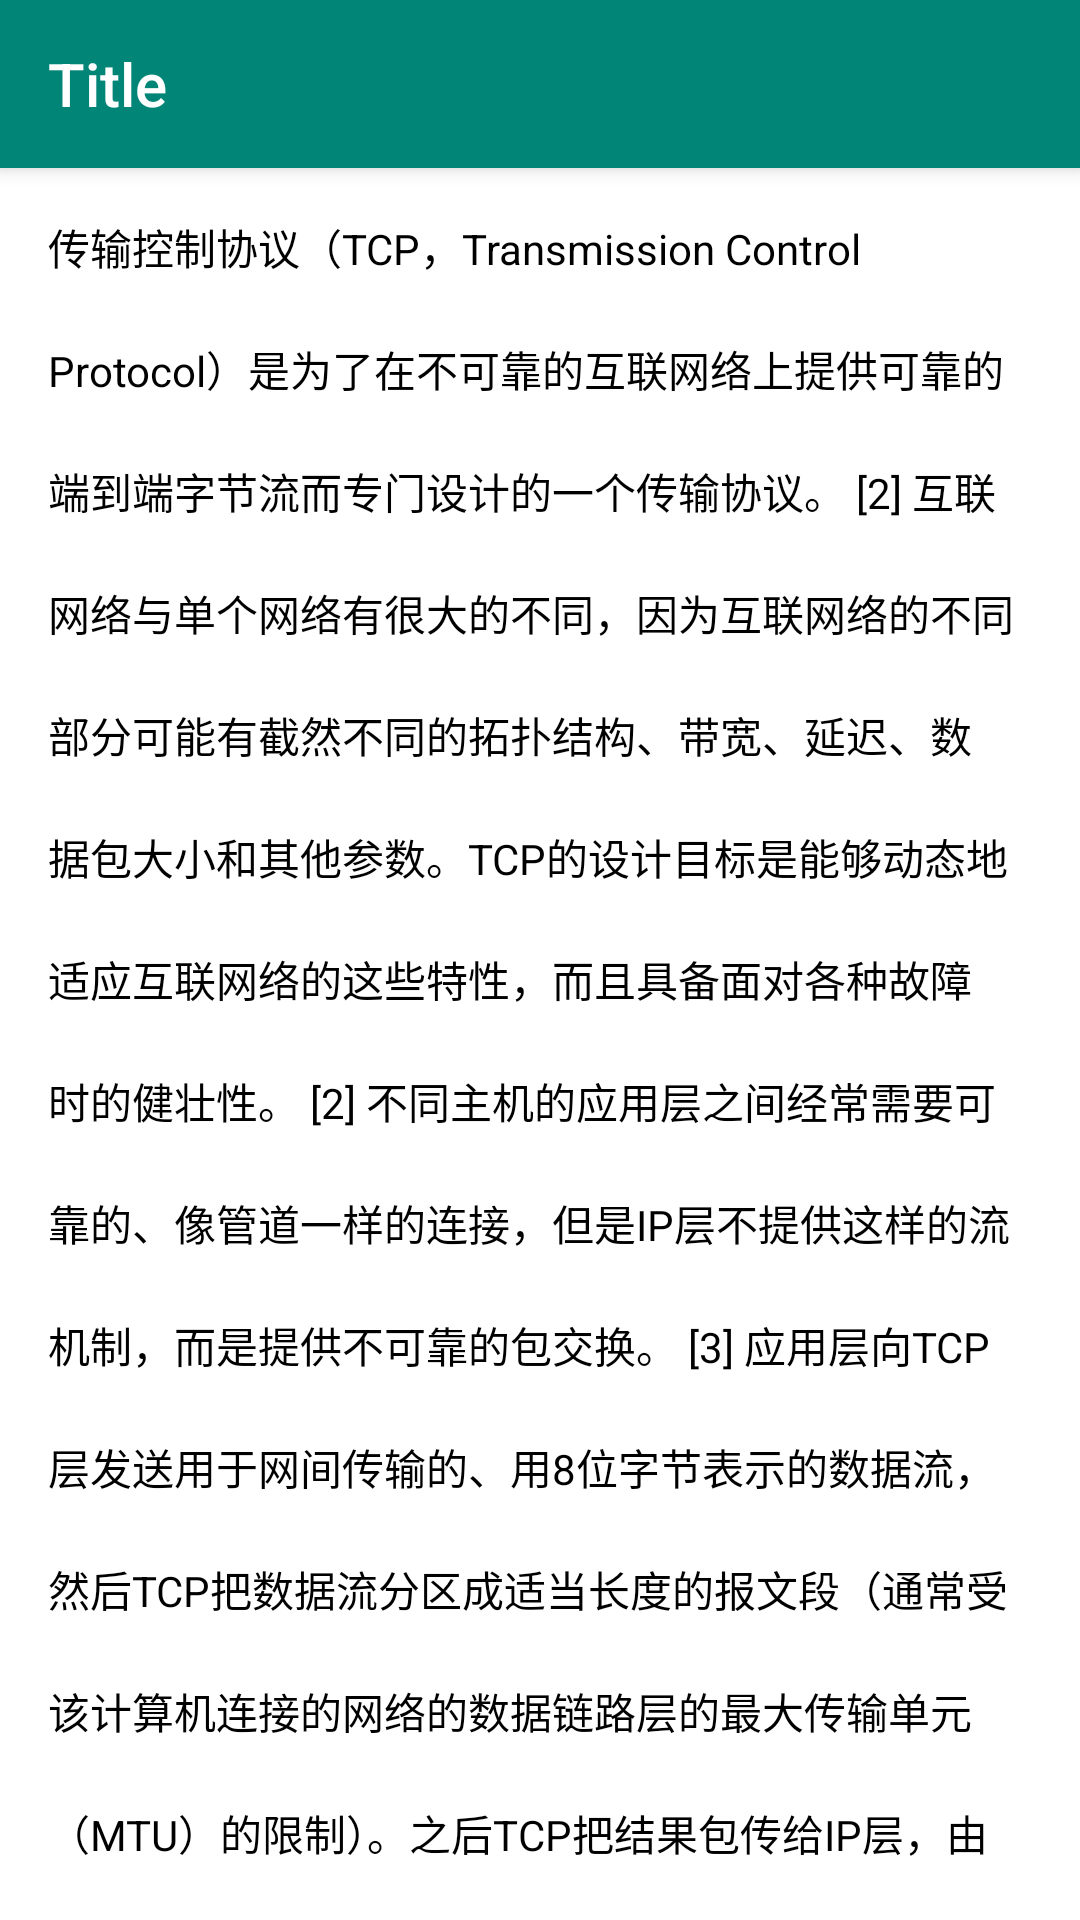

Here is an Android app screen rendered from its layout file. Give the layout XML and the strings, colors and styles it references.
<!-- AndroidManifest.xml: activity theme Theme.AppCompat.NoActionBar -->
<!-- res/layout/activity_app_bar_layout.xml -->
<?xml version="1.0" encoding="utf-8"?>
<androidx.coordinatorlayout.widget.CoordinatorLayout
    xmlns:android="http://schemas.android.com/apk/res/android"
    xmlns:app="http://schemas.android.com/apk/res-auto"
    xmlns:tools="http://schemas.android.com/tools"
    android:layout_width="match_parent"
    android:layout_height="match_parent"
    android:background="#ffffff">
    
    <com.google.android.material.appbar.AppBarLayout
        android:layout_width="match_parent"
        android:layout_height="wrap_content"
        android:background="#ffffff">


        <androidx.appcompat.widget.Toolbar
            android:id="@+id/toolbar"
            android:layout_width="match_parent"
            android:layout_height="?attr/actionBarSize"
            android:background="@color/colorPrimary"
            app:layout_scrollFlags="scroll|exitUntilCollapsed"
            app:popupTheme="@style/ThemeOverlay.AppCompat.Light"
            app:title="Title" />
    </com.google.android.material.appbar.AppBarLayout>
    <androidx.core.widget.NestedScrollView
        android:layout_width="match_parent"
        android:layout_height="match_parent"
        app:layout_behavior="@string/appbar_scrolling_view_behavior">
        <TextView
            android:id="@+id/tv_content"
            android:layout_margin="16dp"
            android:layout_width="match_parent"
            android:layout_height="match_parent"
            android:lineSpacingMultiplier="2"
            android:textColor="#000000"
            android:text="@string/textContent" />
    </androidx.core.widget.NestedScrollView>
</androidx.coordinatorlayout.widget.CoordinatorLayout>
<!-- resources referenced by this layout -->
<resources>
  <color name="colorPrimary">#008577</color>
  <string name="textContent">传输控制协议（TCP，Transmission Control Protocol）是为了在不可靠的互联网络上提供可靠的端到端字节流而专门设计的一个传输协议。 [2]
  互联网络与单个网络有很大的不同，因为互联网络的不同部分可能有截然不同的拓扑结构、带宽、延迟、数据包大小和其他参数。TCP的设计目标是能够动态地适应互联网络的这些特性，而且具备面对各种故障时的健壮性。 [2]
  不同主机的应用层之间经常需要可靠的、像管道一样的连接，但是IP层不提供这样的流机制，而是提供不可靠的包交换。 [3]
  应用层向TCP层发送用于网间传输的、用8位字节表示的数据流，然后TCP把数据流分区成适当长度的报文段（通常受该计算机连接的网络的数据链路层的最大传输单元（MTU）的限制）。之后TCP把结果包传给IP层，由它来通过网络将包传送给接收端实体的TCP层。TCP为了保证不发生丢包，就给每个包一个序号，同时序号也保证了传送到接收端实体的包的按序接收。然后接收端实体对已成功收到的包发回一个相应的确认（ACK）；如果发送端实体在合理的往返时延（RTT）内未收到确认，那么对应的数据包就被假设为已丢失将会被进行重传。TCP用一个校验和函数来检验数据是否有错误；在发送和接收时都要计算校验和。 [3]
  每台支持TCP的机器都有一个TCP传输实体。TCP实体可以是一个库过程、一个用户进程，或者内核的一部分。在所有这些情形下，它管理TCP流，以及与IP层之间的接口。TCP传输实体接受本地进程的用户数据流，将它们分割成不超过64KB（实际上去掉IP和TCP头，通常不超过1460数据字节）的分段，每个分段以单独的IP数据报形式发送。当包含TCP数据的数据报到达一台机器时，它们被递交给TCP传输实体，TCP传输实体重构出原始的字节流。为简化起见，我们有时候仅仅用“TCP”来代表TCP传输实体（一段软件）或者TCP协议（一组规则）。根据上下文语义你应该能很消楚地推断出其实际含义。例如，在“用户将数据交给TCP”这句话中，很显然这里指的是TCP传输实体。 [2]
  IP层并不保证数据报一定被正确地递交到接收方，也不指示数据报的发送速度有多快。正是TCP负责既要足够快地发送数据报，以便使用网络容量，但又不能引起网络拥塞：而且，TCP超时后，要重传没有递交的数据报。即使被正确递交的数据报，也可能存在错序的问题，这也是TCP的责任，它必须把接收到的数据报重新装配成正确的顺序。简而言之，TCP必须提供可靠性的良好性能，这正是大多数用户所期望的而IP又没有提供的功能。</string>
</resources>
